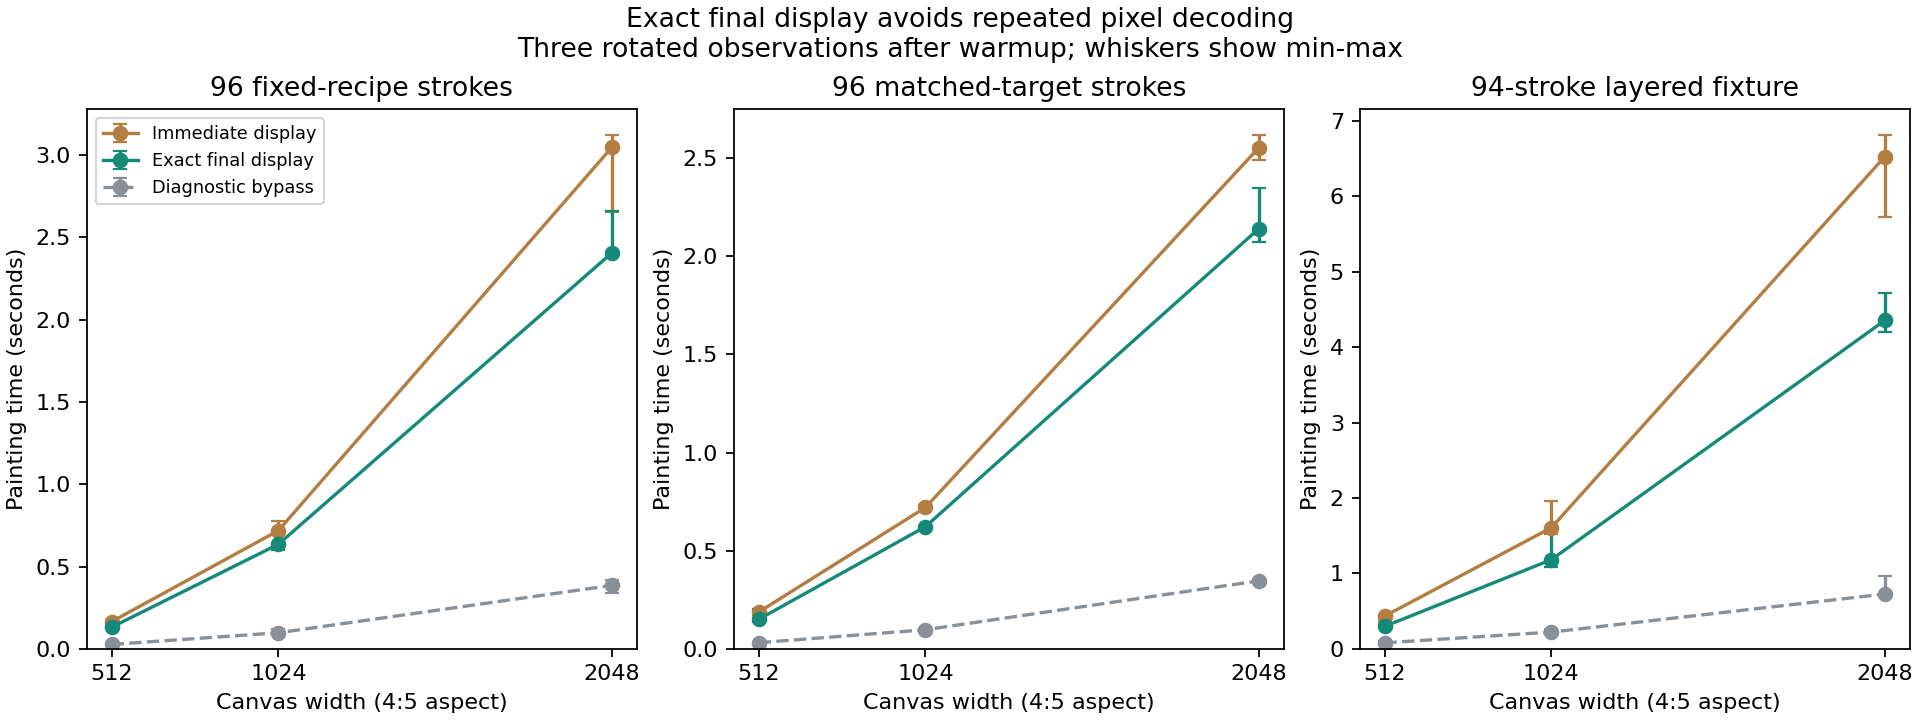

The table this chart was drawn from, first rows:
phase, scene, width, height, mode, repetition, paint_ms, blur_ms, strokes, deposits, touched_pixels, canvas_buffer_bytes, alpha_bits
baseline, fixed-recipes, 512, 640, direct, 0, 235.6, 0, 96, 152827, 125978, 18350080, 4684068497597129608
baseline, fixed-recipes, 512, 640, bypass, 0, 39.42, 0, 96, 152827, 125978, 18350080, 4684068497597129608
baseline, fixed-recipes, 512, 640, bypass, 1, 39.24, 0, 96, 152827, 125978, 18350080, 4684068497597129608
baseline, fixed-recipes, 512, 640, direct, 1, 231, 0, 96, 152827, 125978, 18350080, 4684068497597129608
baseline, fixed-recipes, 512, 640, direct, 2, 235.4, 0, 96, 152827, 125978, 18350080, 4684068497597129608
baseline, fixed-recipes, 512, 640, bypass, 2, 40.47, 0, 96, 152827, 125978, 18350080, 4684068497597129608
baseline, fixed-recipes, 512, 640, bypass, 3, 40.39, 0, 96, 152827, 125978, 18350080, 4684068497597129608
baseline, fixed-recipes, 512, 640, direct, 3, 231.6, 0, 96, 152827, 125978, 18350080, 4684068497597129608
baseline, matched-targets, 512, 640, direct, 0, 226, 0, 96, 152827, 125978, 18350080, 4684068497597129608
baseline, matched-targets, 512, 640, bypass, 0, 37.06, 0, 96, 152827, 125978, 18350080, 4684068497597129608
baseline, matched-targets, 512, 640, bypass, 1, 36.28, 0, 96, 152827, 125978, 18350080, 4684068497597129608
baseline, matched-targets, 512, 640, direct, 1, 222.5, 0, 96, 152827, 125978, 18350080, 4684068497597129608
baseline, matched-targets, 512, 640, direct, 2, 225.3, 0, 96, 152827, 125978, 18350080, 4684068497597129608
baseline, matched-targets, 512, 640, bypass, 2, 36.5, 0, 96, 152827, 125978, 18350080, 4684068497597129608
baseline, matched-targets, 512, 640, bypass, 3, 37.66, 0, 96, 152827, 125978, 18350080, 4684068497597129608
baseline, matched-targets, 512, 640, direct, 3, 225.1, 0, 96, 152827, 125978, 18350080, 4684068497597129608
baseline, renderer-fixture, 512, 640, direct, 0, 465, 9.778, 94, 288232, 189383, 19660800, 4684496559499280064
baseline, renderer-fixture, 512, 640, bypass, 0, 81.07, 9.475, 94, 288232, 189383, 19660800, 4684496559499280064
baseline, renderer-fixture, 512, 640, bypass, 1, 78.76, 9.165, 94, 288232, 189383, 19660800, 4684496559499280064
baseline, renderer-fixture, 512, 640, direct, 1, 470.4, 10.3, 94, 288232, 189383, 19660800, 4684496559499280064
baseline, renderer-fixture, 512, 640, direct, 2, 446.9, 8.834, 94, 288232, 189383, 19660800, 4684496559499280064
baseline, renderer-fixture, 512, 640, bypass, 2, 75.29, 8.718, 94, 288232, 189383, 19660800, 4684496559499280064
baseline, renderer-fixture, 512, 640, bypass, 3, 72.58, 8.628, 94, 288232, 189383, 19660800, 4684496559499280064
baseline, renderer-fixture, 512, 640, direct, 3, 443.9, 9.433, 94, 288232, 189383, 19660800, 4684496559499280064
baseline, fixed-recipes, 1024, 1280, direct, 0, 841, 0, 96, 610943, 503608, 73400320, 4693146140037932490
baseline, fixed-recipes, 1024, 1280, bypass, 0, 118.5, 0, 96, 610943, 503608, 73400320, 4693146140037932490
baseline, fixed-recipes, 1024, 1280, bypass, 1, 121.1, 0, 96, 610943, 503608, 73400320, 4693146140037932490
baseline, fixed-recipes, 1024, 1280, direct, 1, 843.2, 0, 96, 610943, 503608, 73400320, 4693146140037932490
baseline, fixed-recipes, 1024, 1280, direct, 2, 825.7, 0, 96, 610943, 503608, 73400320, 4693146140037932490
baseline, fixed-recipes, 1024, 1280, bypass, 2, 111.2, 0, 96, 610943, 503608, 73400320, 4693146140037932490
baseline, fixed-recipes, 1024, 1280, bypass, 3, 111.8, 0, 96, 610943, 503608, 73400320, 4693146140037932490
baseline, fixed-recipes, 1024, 1280, direct, 3, 812.5, 0, 96, 610943, 503608, 73400320, 4693146140037932490
baseline, matched-targets, 1024, 1280, direct, 0, 845.6, 0, 96, 610943, 503608, 73400320, 4693146140037932490
baseline, matched-targets, 1024, 1280, bypass, 0, 115.3, 0, 96, 610943, 503608, 73400320, 4693146140037932490
baseline, matched-targets, 1024, 1280, bypass, 1, 111.6, 0, 96, 610943, 503608, 73400320, 4693146140037932490
baseline, matched-targets, 1024, 1280, direct, 1, 831.7, 0, 96, 610943, 503608, 73400320, 4693146140037932490
baseline, matched-targets, 1024, 1280, direct, 2, 842.1, 0, 96, 610943, 503608, 73400320, 4693146140037932490
baseline, matched-targets, 1024, 1280, bypass, 2, 113.2, 0, 96, 610943, 503608, 73400320, 4693146140037932490
baseline, matched-targets, 1024, 1280, bypass, 3, 110, 0, 96, 610943, 503608, 73400320, 4693146140037932490
baseline, matched-targets, 1024, 1280, direct, 3, 832.1, 0, 96, 610943, 503608, 73400320, 4693146140037932490
baseline, renderer-fixture, 1024, 1280, direct, 0, 1583, 13.75, 94, 1149811, 756730, 78643200, 4693619524517906734
baseline, renderer-fixture, 1024, 1280, bypass, 0, 213.4, 12.82, 94, 1149811, 756730, 78643200, 4693619524517906734
baseline, renderer-fixture, 1024, 1280, bypass, 1, 213, 13.04, 94, 1149811, 756730, 78643200, 4693619524517906734
baseline, renderer-fixture, 1024, 1280, direct, 1, 1618, 15.77, 94, 1149811, 756730, 78643200, 4693619524517906734
baseline, renderer-fixture, 1024, 1280, direct, 2, 1733, 15.74, 94, 1149811, 756730, 78643200, 4693619524517906734
baseline, renderer-fixture, 1024, 1280, bypass, 2, 246.5, 14.6, 94, 1149811, 756730, 78643200, 4693619524517906734
baseline, renderer-fixture, 1024, 1280, bypass, 3, 249.4, 15.54, 94, 1149811, 756730, 78643200, 4693619524517906734
baseline, renderer-fixture, 1024, 1280, direct, 3, 1931, 22.2, 94, 1149811, 756730, 78643200, 4693619524517906734
baseline, fixed-recipes, 2048, 2560, direct, 0, 3170, 0, 96, 2441528, 2014540, 293601280, 4702151723764152874
baseline, fixed-recipes, 2048, 2560, bypass, 0, 411.1, 0, 96, 2441528, 2014540, 293601280, 4702151723764152874
baseline, fixed-recipes, 2048, 2560, bypass, 1, 416.3, 0, 96, 2441528, 2014540, 293601280, 4702151723764152874
baseline, fixed-recipes, 2048, 2560, direct, 1, 3210, 0, 96, 2441528, 2014540, 293601280, 4702151723764152874
baseline, fixed-recipes, 2048, 2560, direct, 2, 3132, 0, 96, 2441528, 2014540, 293601280, 4702151723764152874
baseline, fixed-recipes, 2048, 2560, bypass, 2, 414.6, 0, 96, 2441528, 2014540, 293601280, 4702151723764152874
baseline, fixed-recipes, 2048, 2560, bypass, 3, 409.3, 0, 96, 2441528, 2014540, 293601280, 4702151723764152874
baseline, fixed-recipes, 2048, 2560, direct, 3, 3170, 0, 96, 2441528, 2014540, 293601280, 4702151723764152874
baseline, matched-targets, 2048, 2560, direct, 0, 3312, 0, 96, 2441528, 2014540, 293601280, 4702151723764152874
baseline, matched-targets, 2048, 2560, bypass, 0, 434.1, 0, 96, 2441528, 2014540, 293601280, 4702151723764152874
baseline, matched-targets, 2048, 2560, bypass, 1, 435.7, 0, 96, 2441528, 2014540, 293601280, 4702151723764152874
baseline, matched-targets, 2048, 2560, direct, 1, 3472, 0, 96, 2441528, 2014540, 293601280, 4702151723764152874
... 120 more rows
